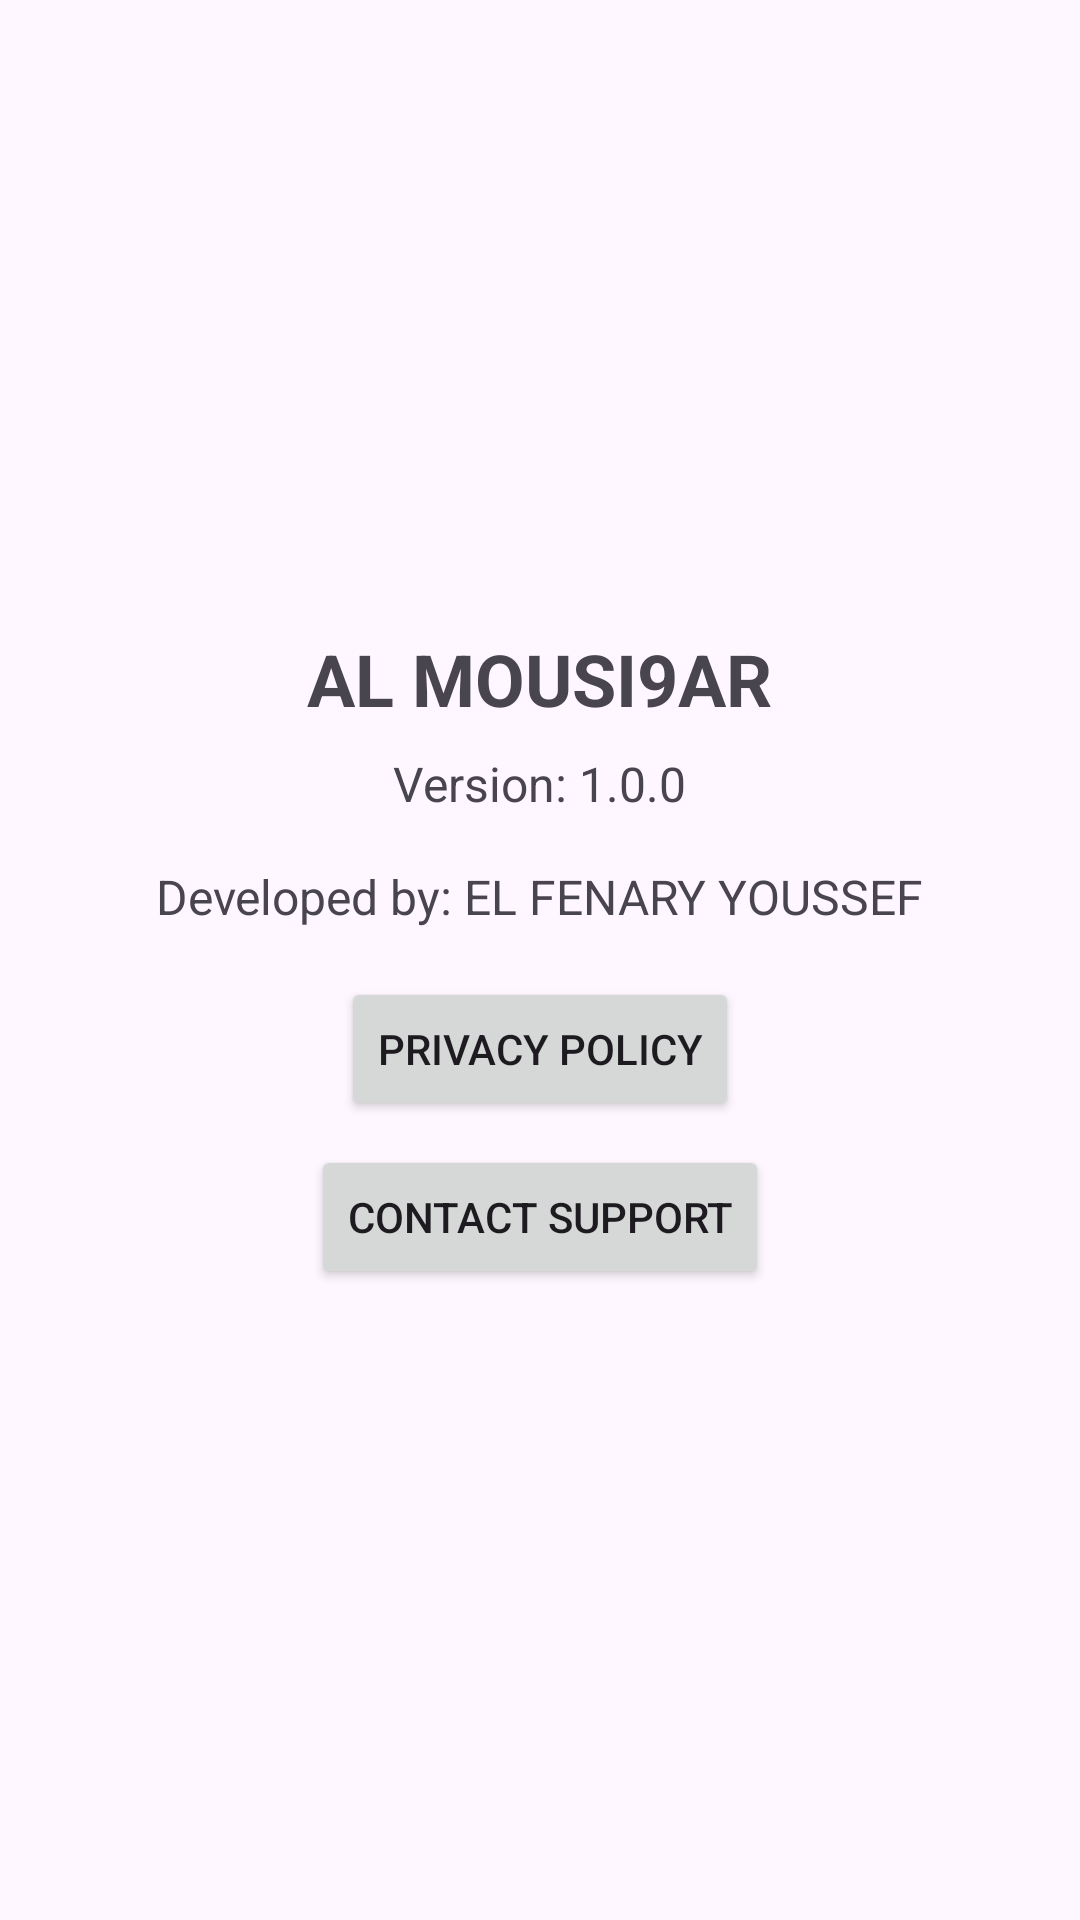

The Android layout XML behind this screen, and the referenced resources:
<!-- AndroidManifest.xml: application theme Base.Theme.Tmezek -->
<!-- res/layout/fragment_about.xml -->
<?xml version="1.0" encoding="utf-8"?>
<LinearLayout
    xmlns:android="http://schemas.android.com/apk/res/android"
    android:layout_width="match_parent"
    android:layout_height="match_parent"
    android:orientation="vertical"
    android:padding="16dp"
    android:gravity="center">

    <TextView
        android:id="@+id/tv_app_name"
        android:layout_width="wrap_content"
        android:layout_height="wrap_content"
        android:text="@string/appName"
        android:textSize="24sp"
        android:textStyle="bold"
        android:layout_marginBottom="8dp" />

    <TextView
        android:id="@+id/tv_app_version"
        android:layout_width="wrap_content"
        android:layout_height="wrap_content"
        android:text="Version: 1.0.0"
        android:textSize="16sp"
        android:layout_marginBottom="16dp" />

    <TextView
        android:id="@+id/tv_developer_info"
        android:layout_width="wrap_content"
        android:layout_height="wrap_content"
        android:text="Developed by: EL FENARY YOUSSEF"
        android:textSize="16sp"
        android:layout_marginBottom="16dp" />

    <Button
        android:id="@+id/btn_privacy_policy"
        android:layout_width="wrap_content"
        android:layout_height="wrap_content"
        android:text="Privacy Policy"
        android:layout_marginBottom="8dp" />

    <Button
        android:id="@+id/btn_support"
        android:layout_width="wrap_content"
        android:layout_height="wrap_content"
        android:text="Contact Support" />
</LinearLayout>
<!-- resources referenced by this layout -->
<resources>
  <string name="appName">AL MOUSI9AR</string>
  <style name="Base.Theme.Tmezek" parent="Theme.Material3.DayNight.NoActionBar">
          
           <item name="colorPrimary">@color/accentColor</item>
           <item name="colorPrimaryVariant">@color/primaryColor</item>
          <item name="android:statusBarColor">@color/accentColor</item>
      </style>
  <color name="accentColor">#6672FF</color>
  <color name="primaryColor">#2A2929</color>
</resources>
